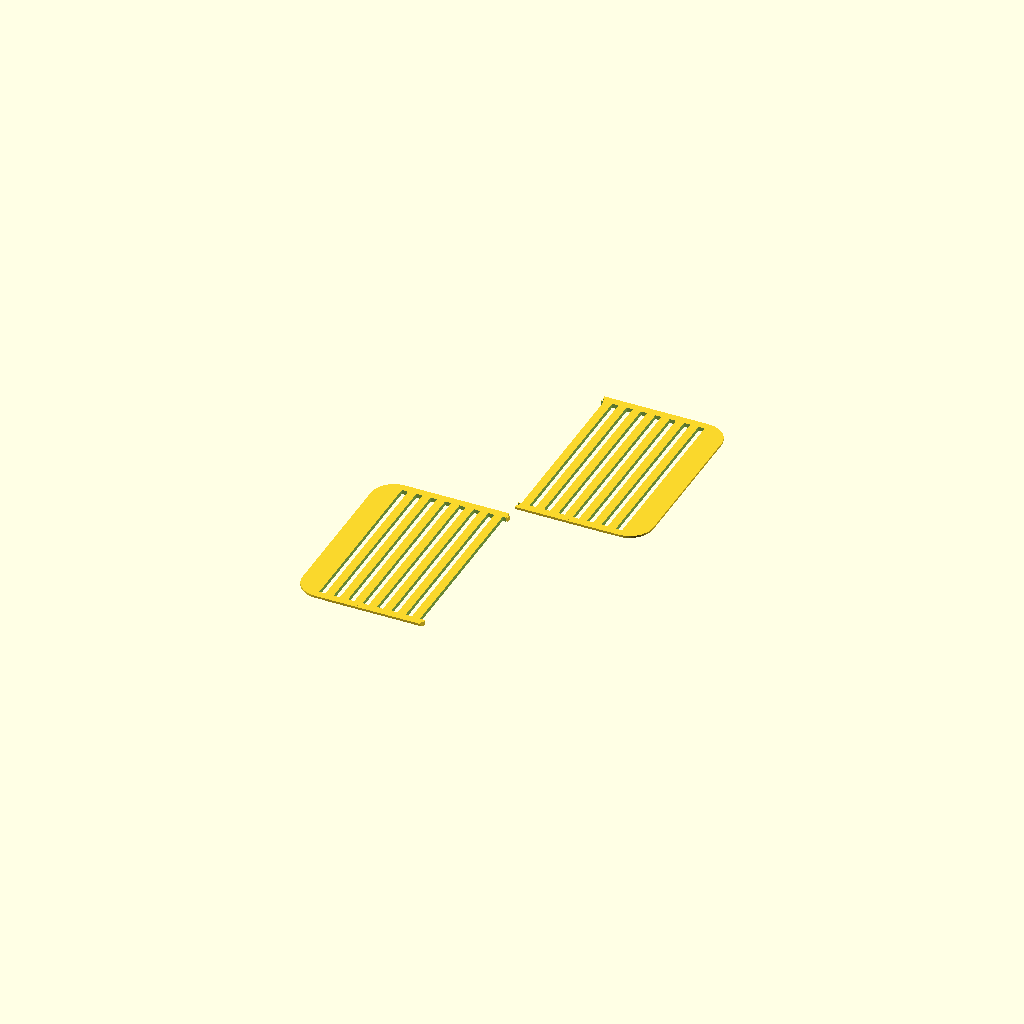
Cell 1: rendered with the file's own defaults.
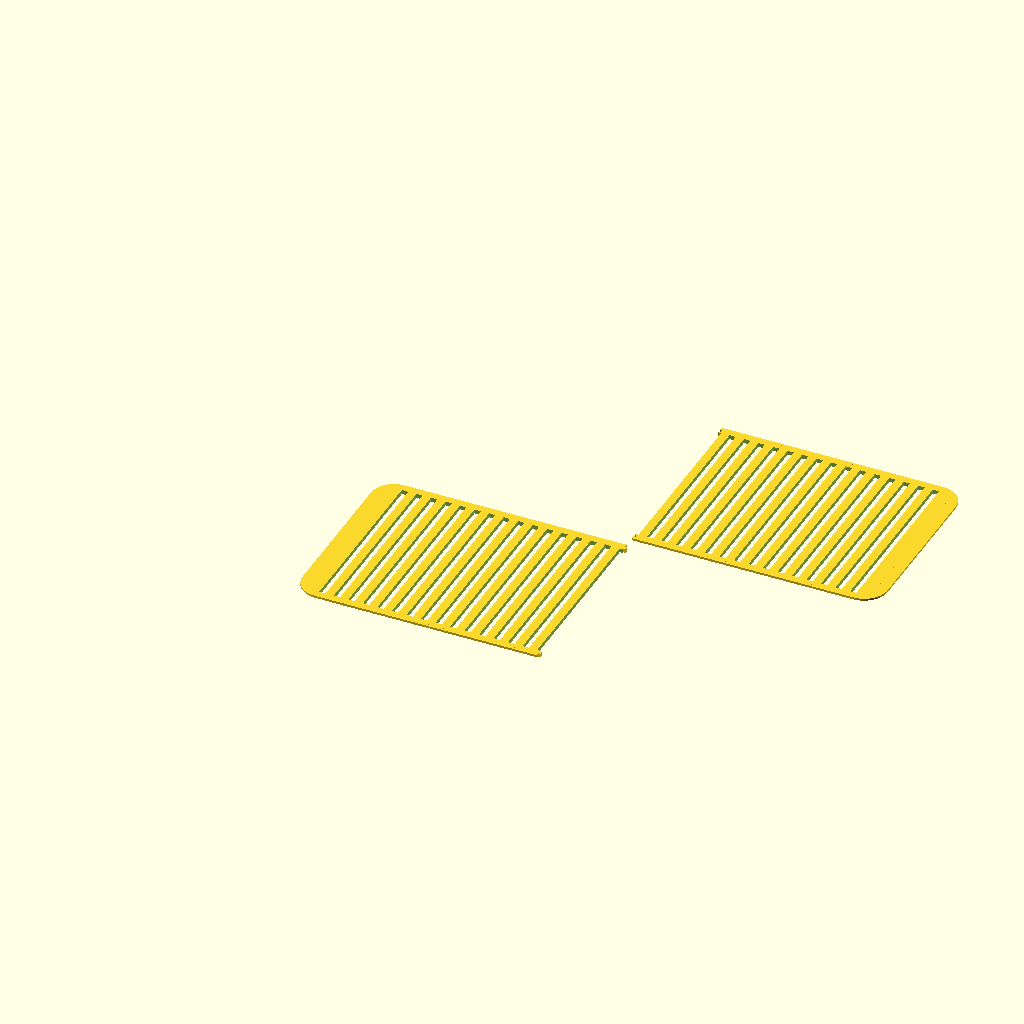
Cell 2: the same model with outer_width_in = 22.5.
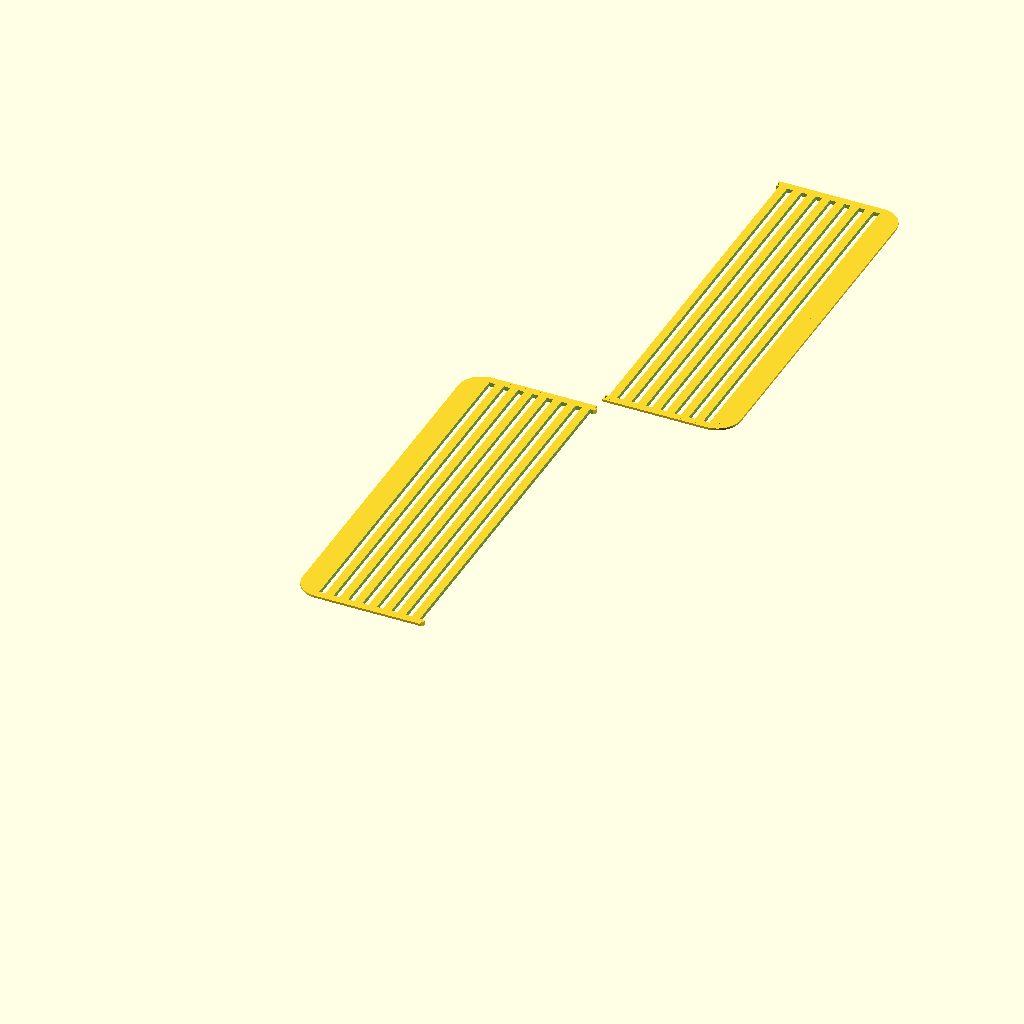
Cell 3: the same model with outer_height_in = 18.
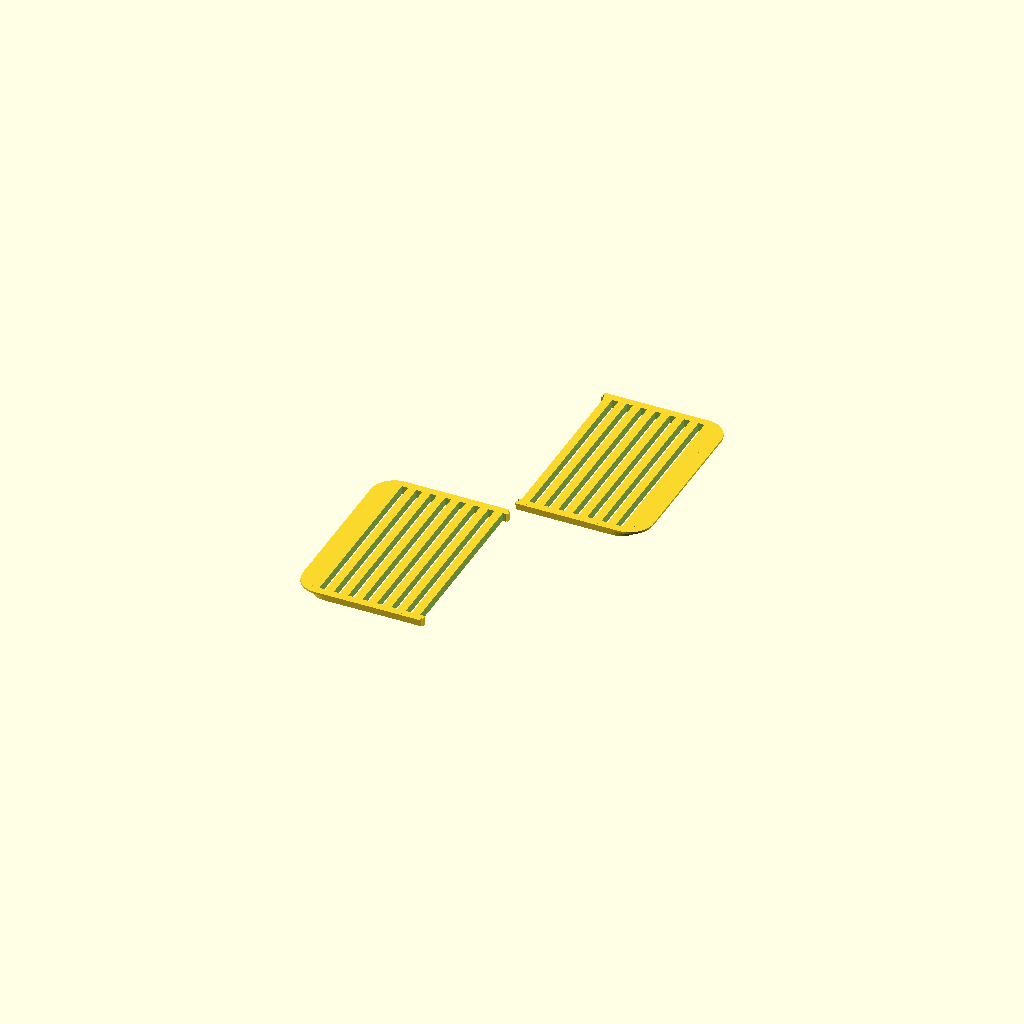
Cell 4: thickness_mm = 10.16 (everything else at default).
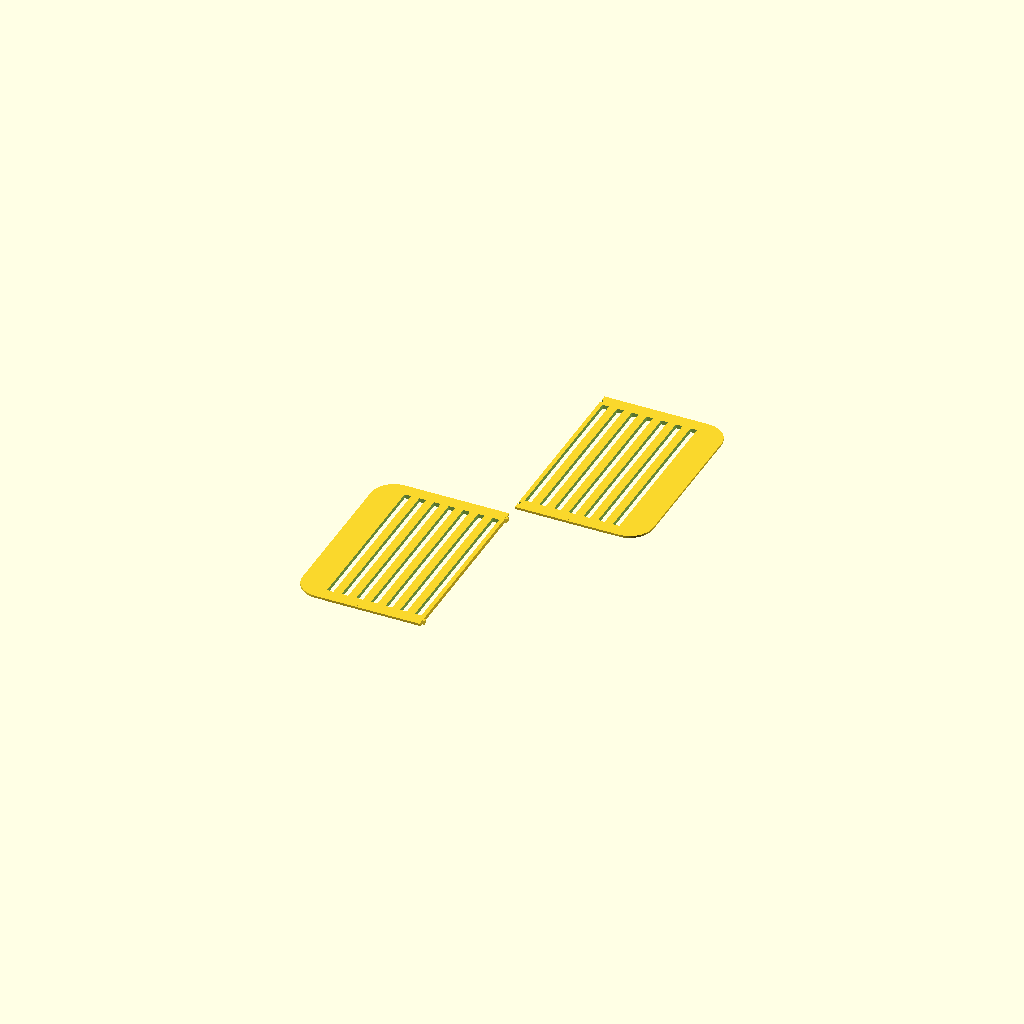
Cell 5: frame_width_mm = 12.7 (everything else at default).
All cells are drawn from one camera (rotation 55°, 0°, 25°, orthographic, colour scheme Cornfield), so only the parameter changes between them.
Source of the model, projects/tinyland-playset-kitchen/oven-grate-halves.scad:
// Tiny Land oven insert — grate, split into 2 printable halves.
//
// The grate's own footprint (311mm incl. the lip flare) only exceeds
// the 256mm bed on the X axis, so ONE cut is enough — no 2x2 grid like
// the back wall needs. The cut sits at outer_width/2 (142.875mm), which
// lands exactly in the gap between bar 8 and bar 9 of the bar pattern
// (verified against the grate's own auto-fit bar/gap math: bars run
// 10mm on a 17.537mm pitch, and that pitch happens to put a gap right
// at the panel's center). So NEITHER half needs to touch a structural
// bar — every bar stays fully intact inside one half or the other. The
// only things that actually cross the seam are the continuous top and
// bottom frame border strips (each only frame_width_mm=6.35mm tall),
// so that's the only place a joint goes: one small dovetail per strip,
// not a full tab row like the wall's — "alternating small ends into
// larger hollow ends," same principle, scaled down to fit inside a
// 6.35mm-tall strip on a 5.08mm-thick panel.
//
// joint_clearance below is a PLACEHOLDER pending dovetail-fit-test.scad's
// physical result — replace it with whichever slot on that comb actually
// snapped/held once it's been tested, then re-render.
use <model-forge/grate.scad>
use <model-forge/joint.scad>

/* [Size — inches, matches oven-grate.scad] */
outer_width_in  = 11.25;
outer_height_in = 9;
corner_radius_in = 1;

/* [Bars] */
thickness_mm   = 5.08;
frame_width_mm = 6.35;
bar_width_mm   = 10;
gap_width_mm   = 7.6;

/* [Lip] */
lip_width_in     = 0.12;
end_lip_width_in = 0.5;
lip_thickness_mm = 2.5;

/* [Joint — placeholder, tune from dovetail-fit-test.scad] */
joint_clearance = -0.15; // PLACEHOLDER — swap for the tested winning value
joint_tab_width = 3.5;   // scaled down to fit inside the 6.35mm frame band
joint_tab_depth = 2.5;
joint_taper     = 0.8;

IN_TO_MM = 25.4;
outer_w = outer_width_in * IN_TO_MM;
outer_h = outer_height_in * IN_TO_MM;
cut_x = outer_w / 2; // lands in the bar8/bar9 gap — see header comment
BIG = 1000;

module full_grate() {
  oven_grate(
    outer_width   = outer_w,
    outer_height  = outer_h,
    corner_radius = corner_radius_in * IN_TO_MM,
    thickness     = thickness_mm,
    frame_width   = frame_width_mm,
    bar_width     = bar_width_mm,
    gap_width     = gap_width_mm,
    lip_width     = lip_width_in * IN_TO_MM,
    end_lip_width = end_lip_width_in * IN_TO_MM,
    lip_thickness = lip_thickness_mm
  );
}

// One small dovetail, on the seam line, centered on a frame band.
// Same orientation trick as joint.scad's own worked example: rotate
// -90 so the tab/slot protrudes further +X from a right-facing edge.
module frame_band_tab(y_center) {
  translate([cut_x, y_center, 0])
    rotate([0, 0, -90])
      linear_extrude(height = thickness_mm)
        dovetail_tab_2d(joint_tab_width, joint_tab_depth, joint_taper);
}

module frame_band_slot(y_center) {
  translate([cut_x, y_center, -1])
    rotate([0, 0, -90])
      linear_extrude(height = thickness_mm + 2)
        dovetail_tab_2d(
          joint_tab_width + 2 * joint_clearance,
          joint_tab_depth + joint_clearance,
          joint_taper + joint_clearance
        );
}

module half_A() {
  union() {
    intersection() {
      full_grate();
      translate([-BIG, -BIG, -1])
        cube([BIG + cut_x, outer_h + 2 * BIG, thickness_mm + 2]);
    }
    frame_band_tab(frame_width_mm / 2);
    frame_band_tab(outer_h - frame_width_mm / 2);
  }
}

module half_B() {
  difference() {
    intersection() {
      full_grate();
      translate([cut_x, -BIG, -1])
        cube([BIG + (outer_w - cut_x), outer_h + 2 * BIG, thickness_mm + 2]);
    }
    frame_band_slot(frame_width_mm / 2);
    frame_band_slot(outer_h - frame_width_mm / 2);
  }
}

half_A();
translate([0, outer_h + 20, 0]) half_B();
Customizer parameters (derived from the source; name, type, default, range or options):
outer_width_in: number, default 11.25
outer_height_in: number, default 9
corner_radius_in: number, default 1
thickness_mm: number, default 5.08
frame_width_mm: number, default 6.35
bar_width_mm: number, default 10
gap_width_mm: number, default 7.6
lip_width_in: number, default 0.12
end_lip_width_in: number, default 0.5
lip_thickness_mm: number, default 2.5
joint_clearance: number, default -0.15
joint_tab_width: number, default 3.5
joint_tab_depth: number, default 2.5
joint_taper: number, default 0.8
IN_TO_MM: number, default 25.4
BIG: number, default 1000
